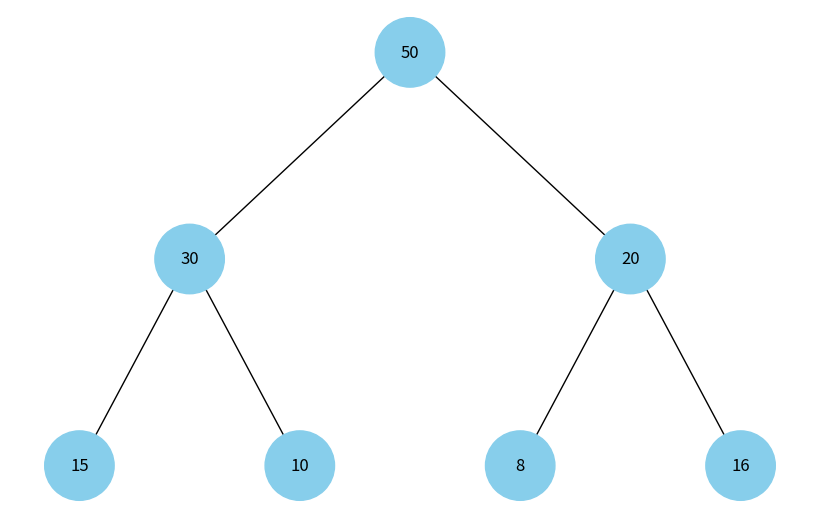

Write Python code to recreate this figure.
import uuid
import networkx as nx
import matplotlib.pyplot as plt


class Node:
    def __init__(self, key, color="skyblue"):
        self.left = None
        self.right = None
        self.val = key
        self.color = color
        self.id = str(uuid.uuid4())


def add_edges(graph, node, pos, x=0, y=0, layer=1):
    if node is not None:
        graph.add_node(node.id, color=node.color, label=node.val)
        if node.left:
            graph.add_edge(node.id, node.left.id)
            l = x - 1 / 2 ** layer
            pos[node.left.id] = (l, y - 1)
            l = add_edges(graph, node.left, pos, x=l, y=y - 1, layer=layer + 1)
        if node.right:
            graph.add_edge(node.id, node.right.id)
            r = x + 1 / 2 ** layer
            pos[node.right.id] = (r, y - 1)
            r = add_edges(graph, node.right, pos, x=r, y=y - 1, layer=layer + 1)
    return graph


def draw_tree(tree_root):
    tree = nx.DiGraph()
    pos = {tree_root.id: (0, 0)}
    tree = add_edges(tree, tree_root, pos)

    colors = [node[1]['color'] for node in tree.nodes(data=True)]
    labels = {node[0]: node[1]['label'] for node in tree.nodes(data=True)}  # Використовуйте значення вузла для міток

    plt.figure(figsize=(8, 5))
    nx.draw(tree, pos=pos, labels=labels, arrows=False, node_size=2500, node_color=colors)
    plt.show()


def array_to_heap_tree(arr, index=0):
    """
    Рекурсивно будує бінарне дерево з масиву.
    :param arr: Масив елементів бінарної купи
    :param index: Поточний індекс елементу в масиві
    :return: Кореневий вузол бінарної купи
    """
    if index >= len(arr):
        return None

    node = Node(arr[index])

    left_index = 2 * index + 1
    right_index = 2 * index + 2

    node.left = array_to_heap_tree(arr, left_index)
    node.right = array_to_heap_tree(arr, right_index)

    return node


# Приклад використання
if __name__ == "__main__":
    heap_array = [50, 30, 20, 15, 10, 8, 16]
    root = array_to_heap_tree(heap_array)
    draw_tree(root)
